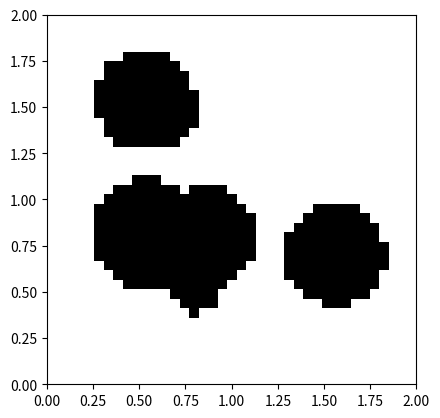

Reproduce this figure in Python.
"""
Module for interfacing a 2D Map in the form of Grid Occupancy
"""

import numpy as np
import matplotlib.pyplot as plt

class GridOccupancyMap(object):
    """

    """
    def __init__(self, low=(0, 0), high=(2, 2), res=0.05) -> None:
        self.map_area = [low, high]    #a rectangular area    
        self.map_size = np.array([high[0]-low[0], high[1]-low[1]])
        self.resolution = res

        self.n_grids = [ int(s//res) for s in self.map_size]

        self.grid = np.zeros((self.n_grids[0], self.n_grids[1]), dtype=np.uint8)

        self.extent = [self.map_area[0][0], self.map_area[1][0], self.map_area[0][1], self.map_area[1][1]]

    def in_collision(self, pos):
        """
        find if the position is occupied or not. return if the queried pos is outside the map
        """
        indices = [int((pos[i] - self.map_area[0][i]) // self.resolution) for i in range(2)]
        for i, ind in enumerate(indices):
            if ind < 0 or ind >= self.n_grids[i]:
                return 1
        
        return self.grid[indices[0], indices[1]] 

    def populate(self, n_obs=6):
        """
        generate a grid map with some circle shaped obstacles
        """
        origins = np.random.uniform(
            low=self.map_area[0] + self.map_size[0]*0.2, 
            high=self.map_area[0] + self.map_size[0]*0.8, 
            size=(n_obs, 2))
        radius = np.random.uniform(low=0.1, high=0.3, size=n_obs)
        #fill the grids by checking if the grid centroid is in any of the circle
        for i in range(self.n_grids[0]):
            for j in range(self.n_grids[1]):
                centroid = np.array([self.map_area[0][0] + self.resolution * (i+0.5), 
                                     self.map_area[0][1] + self.resolution * (j+0.5)])
                for o, r in zip(origins, radius):
                    if np.linalg.norm(centroid - o) <= r:
                        self.grid[i, j] = 1
                        break

    
    def draw_map(self):
        #note the x-y axes difference between imshow and plot
        plt.imshow(self.grid.T, cmap="Greys", origin='lower', vmin=0, vmax=1, extent=self.extent, interpolation='none')

if __name__ == '__main__':
    map = GridOccupancyMap()
    map.populate()

    plt.clf()
    map.draw_map()
    plt.savefig("map.png")

        